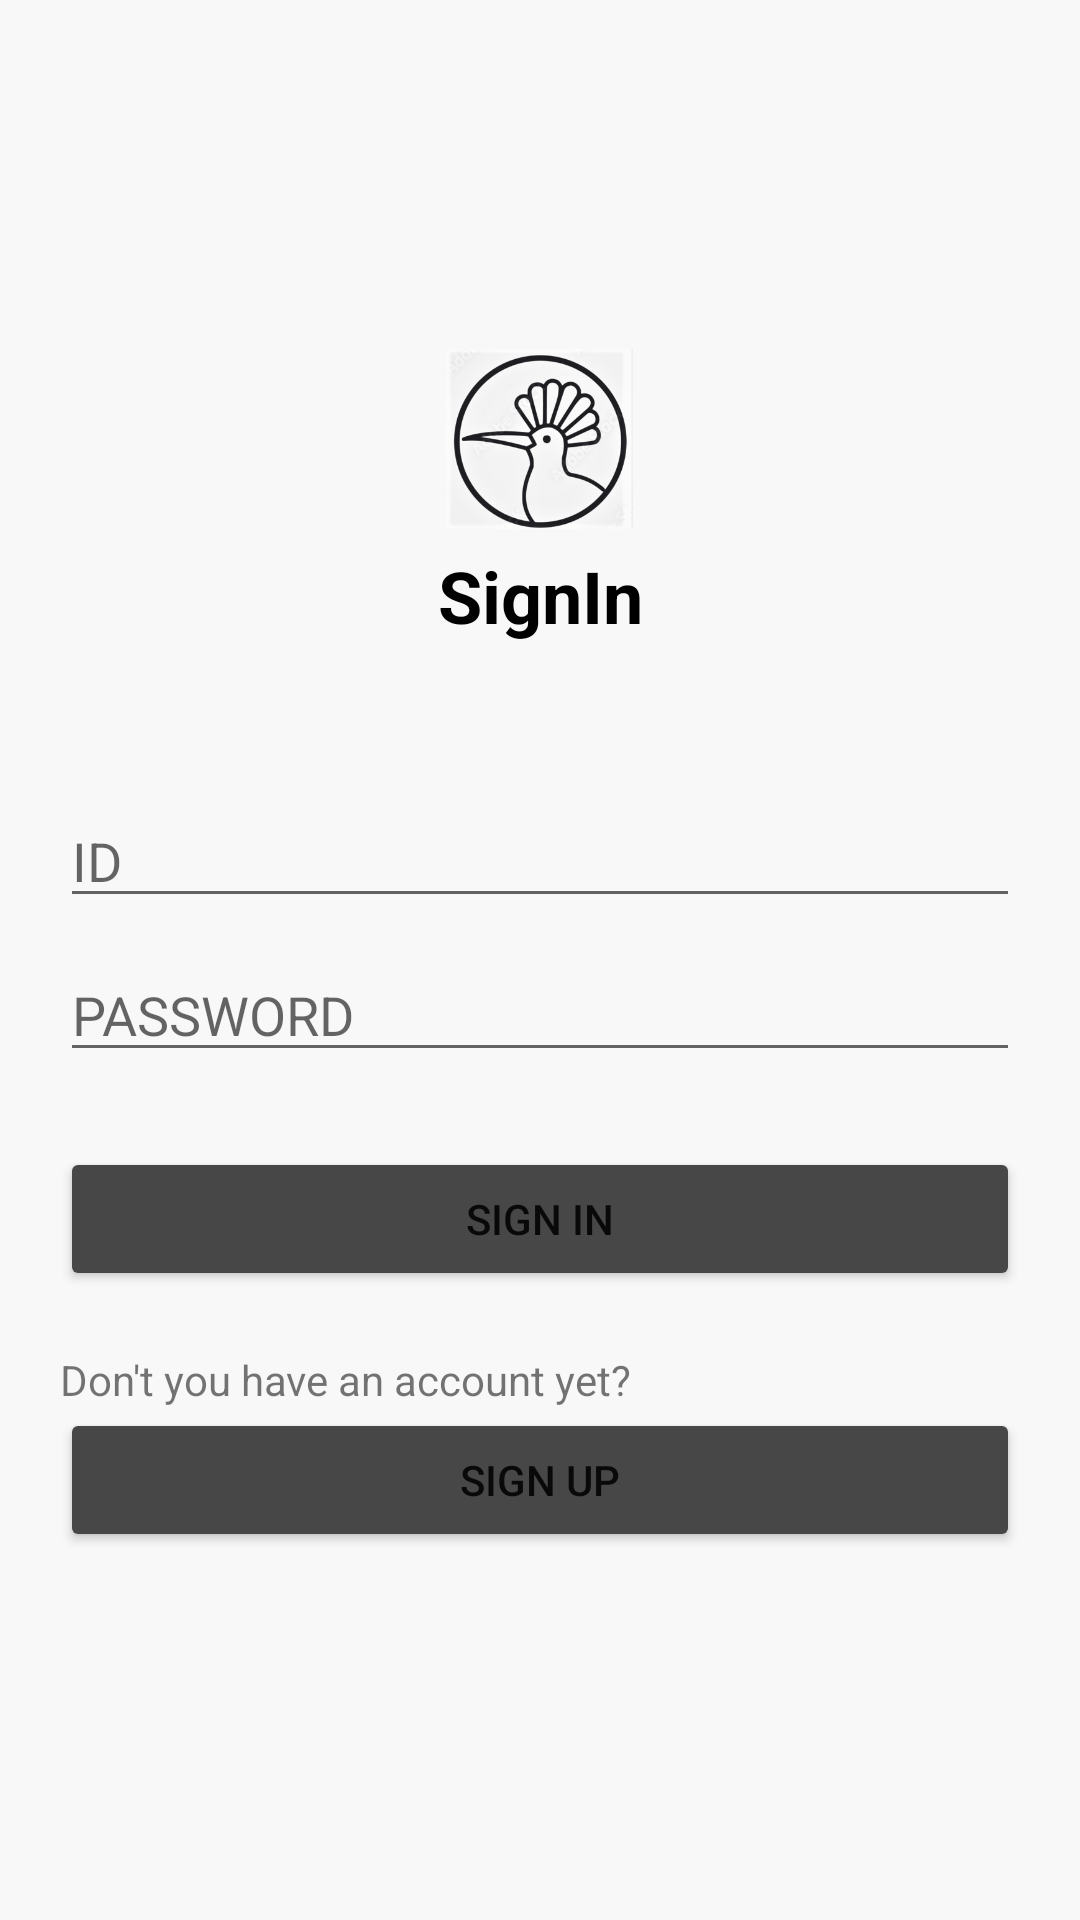

Write the Android layout XML for this screen, with the resource values it uses.
<!-- AndroidManifest.xml: application theme Theme.MemberHoopoe -->
<!-- res/layout/activity_main.xml -->
<?xml version="1.0" encoding="utf-8"?>
<LinearLayout xmlns:android="http://schemas.android.com/apk/res/android"
    xmlns:app="http://schemas.android.com/apk/res-auto"
    xmlns:tools="http://schemas.android.com/tools"
    android:layout_width="match_parent"
    android:layout_height="match_parent"
    android:orientation="vertical"
    tools:context=".MainActivity"
    android:gravity="center"
    android:padding="20dp"
    android:background="#F8F8F8">


    <ImageView
        android:id="@+id/imv_signIn"
        android:layout_width="wrap_content"
        android:layout_height="wrap_content"
        android:maxHeight="60dp"
        android:adjustViewBounds="true"
        app:srcCompat="@drawable/hoopoe00"
        android:layout_marginBottom="6dp"/>

    <TextView
        android:id="@+id/tv_title"
        android:layout_width="match_parent"
        android:layout_height="wrap_content"
        android:text="SignIn"
        android:gravity="center"
        android:textStyle="bold"
        android:textColor="@color/black"
        android:textSize="24sp"
        android:layout_marginBottom="50dp"/>

    <EditText
        android:id="@+id/edt_ID"
        android:layout_width="match_parent"
        android:layout_height="wrap_content"
        android:ems="10"
        android:hint="ID"
        android:inputType="textPersonName"
        android:layout_marginBottom="10sp"/>

    <EditText
        android:id="@+id/edt_PW"
        android:layout_width="match_parent"
        android:layout_height="wrap_content"
        android:ems="10"
        android:hint="PASSWORD"
        android:inputType="textPassword"
        android:layout_marginBottom="25dp"/>

    <Button
        android:id="@+id/btn_signIn"
        android:layout_width="match_parent"
        android:layout_height="wrap_content"
        android:text="Sign In"
        android:layout_marginBottom="20dp"
        android:onClick="viewOnClick"
        android:backgroundTint="#474747"/>

    <TextView
        android:layout_width="match_parent"
        android:layout_height="wrap_content"
        android:text="Don't you have an account yet?" />

    <Button
        android:id="@+id/btn_signUp"
        android:layout_width="match_parent"
        android:layout_height="wrap_content"
        android:text="Sign Up"
        android:layout_marginBottom="6dp"
        android:onClick="viewOnClick"
        android:backgroundTint="#474747"/>


</LinearLayout>
<!-- resources referenced by this layout -->
<resources>
  <!-- drawable hoopoe00: jpg bitmap (drawable, 49569 bytes) -->
  <style name="Theme.MemberHoopoe" parent="Theme.MaterialComponents.DayNight.NoActionBar">
          
          <item name="colorPrimary">@color/purple_500</item>
          <item name="colorPrimaryVariant">@color/purple_700</item>
          <item name="colorOnPrimary">@color/white</item>
          
          <item name="colorSecondary">@color/teal_200</item>
          <item name="colorSecondaryVariant">@color/teal_700</item>
          <item name="colorOnSecondary">@color/black</item>
          
          <item name="android:statusBarColor">?attr/colorPrimaryVariant</item>
          
      </style>
  <!-- not gathered from this repository: default colours our renderer supplied (Android Studio template values) -->
  <color name="purple_500">#FF6200EE</color>
  <color name="purple_700">#FF3700B3</color>
  <color name="teal_200">#FF03DAC5</color>
  <color name="teal_700">#FF018786</color>
  <color name="black">#FF000000</color>
  <color name="white">#FFFFFFFF</color>
</resources>
